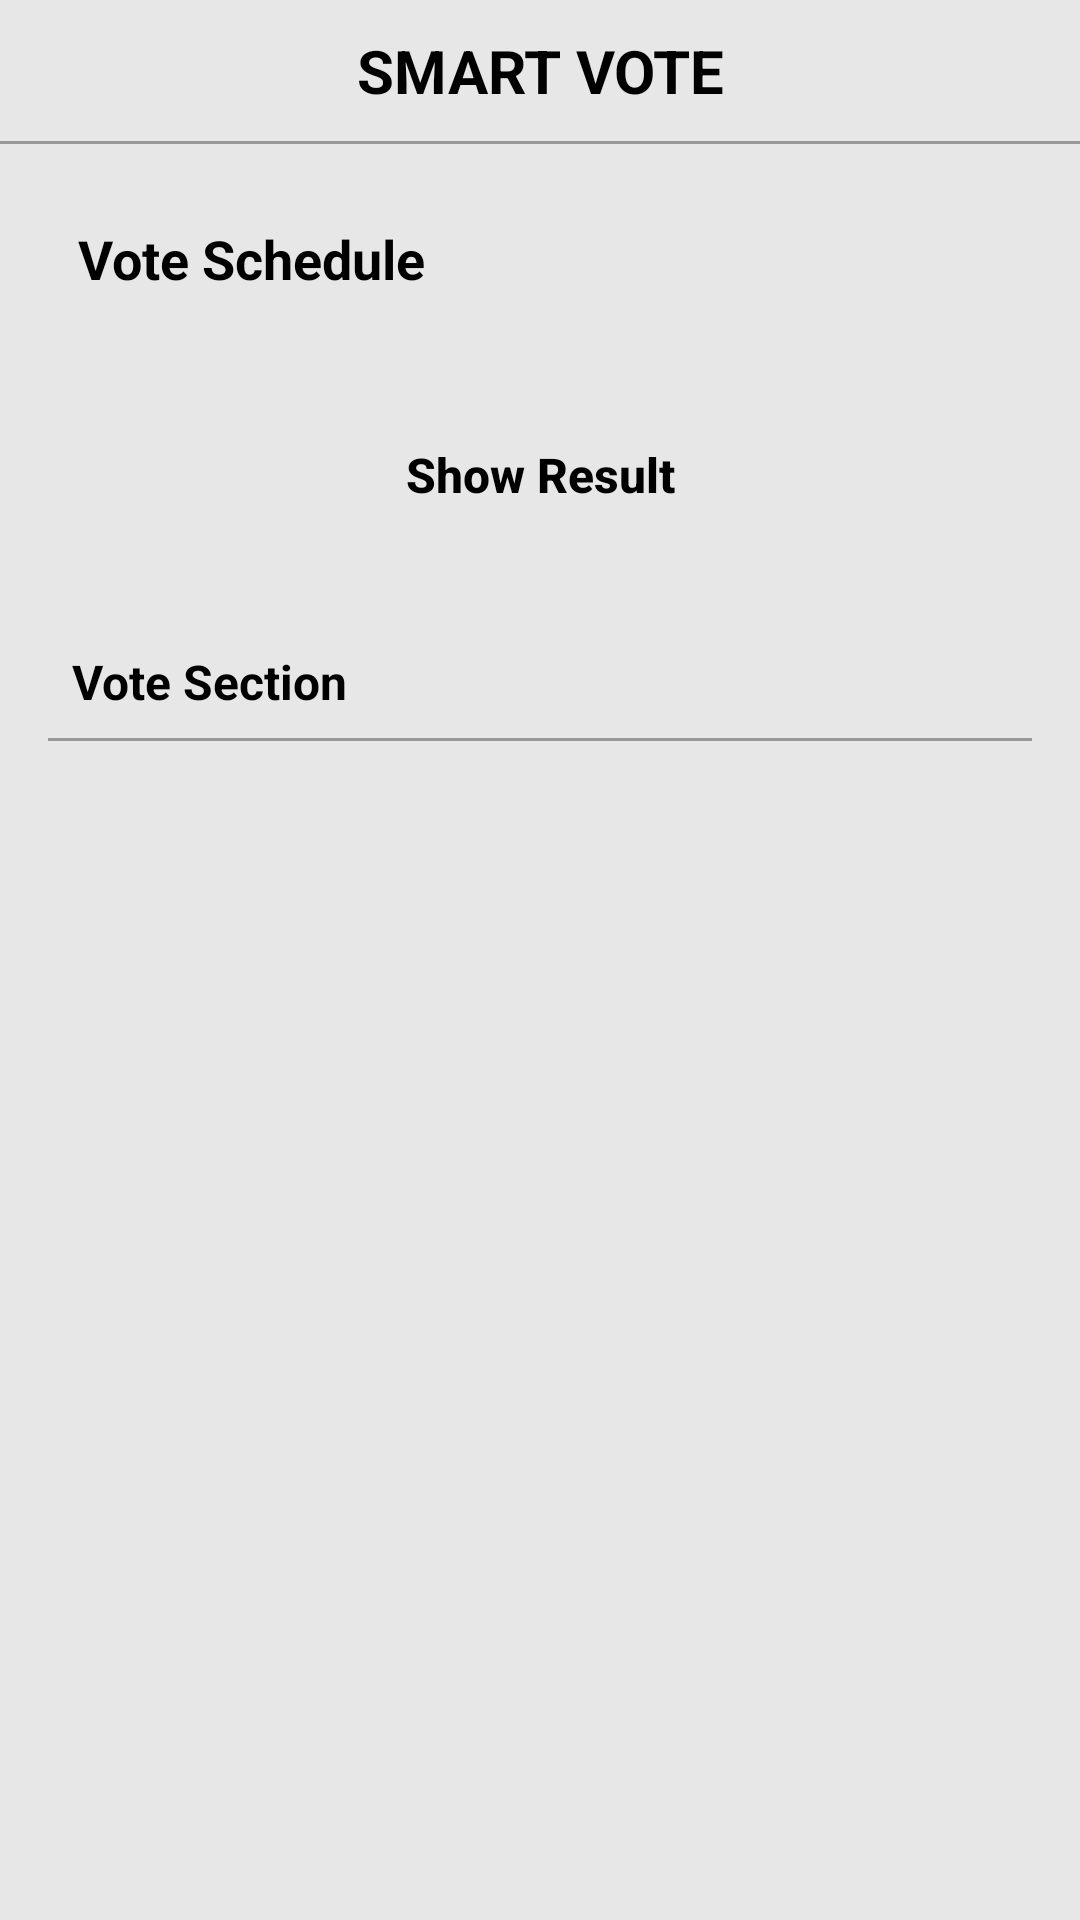

Produce the Android XML layout that renders to this screen, including the resource entries it uses.
<!-- AndroidManifest.xml: activity theme Theme.AppCompat.NoActionBar -->
<!-- res/layout/activity_home.xml -->
<?xml version="1.0" encoding="utf-8"?>
<LinearLayout xmlns:android="http://schemas.android.com/apk/res/android"
    xmlns:app="http://schemas.android.com/apk/res-auto"
    xmlns:tools="http://schemas.android.com/tools"
    android:layout_width="match_parent"
    android:layout_height="match_parent"
    android:orientation="vertical"
    android:background="@color/gray"
    tools:context=".activity.HomeActivity">

    <TextView
        android:text="smart vote"
        android:textColor="@color/black"
        android:textAllCaps="true"
        android:textSize="20sp"
        android:textAlignment="center"
        android:padding="10dp"
        android:textStyle="bold"
        android:layout_width="match_parent"
        android:layout_height="wrap_content"/>

    <View
        android:layout_width="match_parent"
        android:layout_height="1dp"
        android:background="@color/hint"/>

    <LinearLayout
        android:layout_width="match_parent"
        android:layout_height="wrap_content"
        android:orientation="vertical"
        android:padding="16dp">
        <TextView
            android:id="@+id/tv_vote_schedule"
            android:textStyle="bold"
            android:textAlignment="viewStart"
            android:textSize="18sp"
            android:padding="10dp"
            android:textColor="@color/black"
            android:text="Vote Schedule"
            android:layout_width="match_parent"
            android:layout_height="wrap_content"/>

        <androidx.recyclerview.widget.RecyclerView
            android:id="@+id/rv_schedule"
            android:layout_width="match_parent"
            android:layout_height="wrap_content"/>

    </LinearLayout>

    <Button
        android:id="@+id/btn_view_details"
        android:text="Show Result"
        android:background="@drawable/btn_shape"
        android:layout_marginTop="10dp"
        android:layout_marginBottom="10dp"
        android:layout_marginStart="16dp"
        android:layout_marginEnd="16dp"
        android:textColor="@color/black"
        android:textStyle="bold"
        android:textSize="16sp"
        android:textAllCaps="false"
        android:layout_width="match_parent"
        android:layout_height="wrap_content"/>

    <LinearLayout
        android:layout_width="match_parent"
        android:layout_height="wrap_content"
        android:orientation="vertical"
        android:padding="16dp">
        <TextView
            android:text="Vote Section"
            android:textColor="@color/black"
            android:textStyle="bold"
            android:textSize="16sp"
            android:padding="8dp"
            android:layout_width="match_parent"
            android:layout_height="wrap_content"/>
        <View
            android:layout_width="match_parent"
            android:layout_height="1dp"
            android:background="@color/hint"/>

        <androidx.recyclerview.widget.RecyclerView
            android:id="@+id/rv_home_position"
            android:layout_marginTop="10dp"
            android:layout_width="match_parent"
            android:layout_height="wrap_content"/>
    </LinearLayout>



</LinearLayout>
<!-- resources referenced by this layout -->
<resources>
  <color name="black">#FF000000</color>
  <color name="gray">#E7E7E7</color>
  <color name="hint">#989898</color>
</resources>
